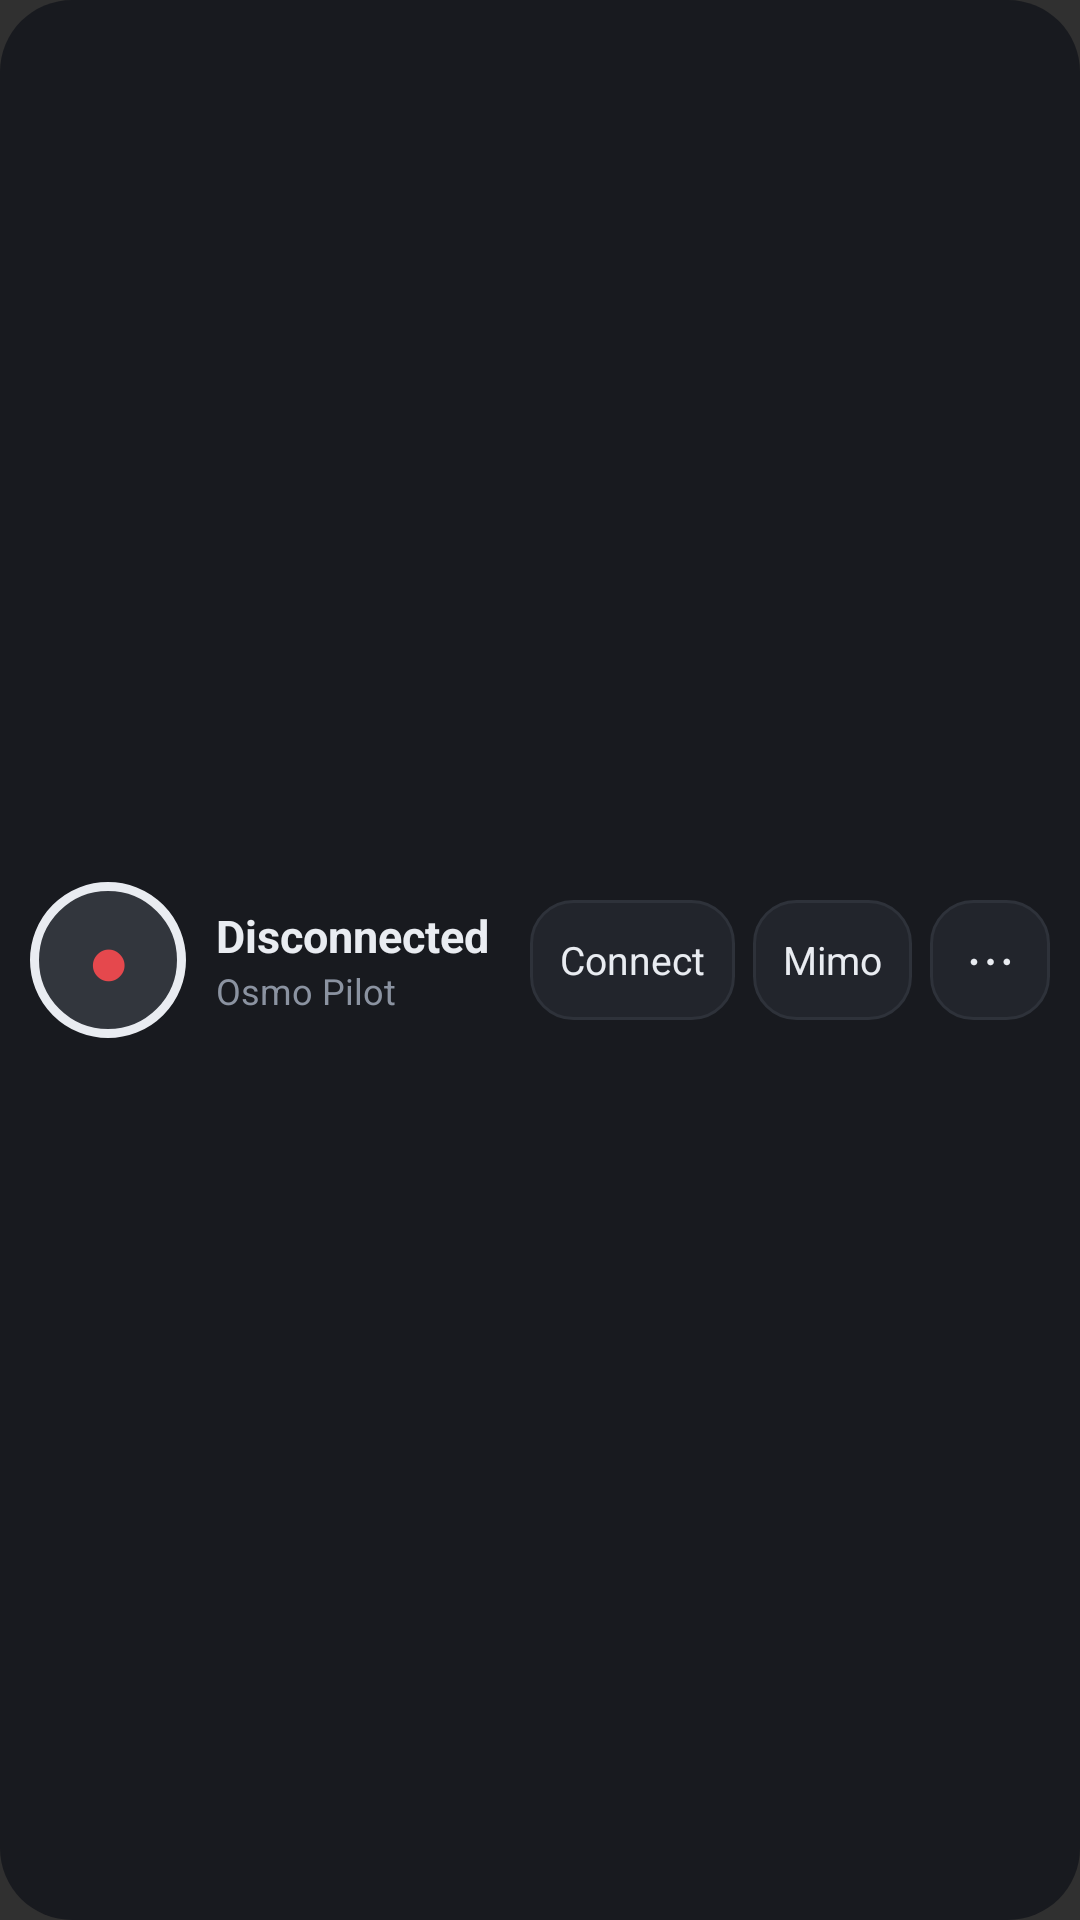

Here is an Android app screen rendered from its layout file. Give the layout XML and the strings, colors and styles it references.
<!-- AndroidManifest.xml: application theme Theme.Pilot -->
<!-- res/layout/widget_panel.xml -->
<?xml version="1.0" encoding="utf-8"?>
<LinearLayout xmlns:android="http://schemas.android.com/apk/res/android"
    android:id="@+id/widget_root"
    android:layout_width="match_parent"
    android:layout_height="match_parent"
    android:background="@drawable/widget_panel_bg"
    android:gravity="center_vertical"
    android:orientation="horizontal"
    android:paddingStart="10dp"
    android:paddingEnd="10dp">

    <FrameLayout
        android:id="@+id/widget_button"
        android:layout_width="52dp"
        android:layout_height="52dp"
        android:background="@drawable/widget_circle_ready">

        <TextView
            android:id="@+id/widget_symbol"
            android:layout_width="match_parent"
            android:layout_height="match_parent"
            android:gravity="center"
            android:text="●"
            android:textColor="#FFE5484D"
            android:textSize="24sp" />
    </FrameLayout>

    <LinearLayout
        android:layout_width="0dp"
        android:layout_height="wrap_content"
        android:layout_marginStart="10dp"
        android:layout_weight="1"
        android:orientation="vertical">

        <TextView
            android:id="@+id/widget_label"
            android:layout_width="wrap_content"
            android:layout_height="wrap_content"
            android:maxLines="1"
            android:text="Disconnected"
            android:textColor="#FFE9ECF1"
            android:textSize="15sp"
            android:textStyle="bold" />

        <TextView
            android:id="@+id/widget_detail"
            android:layout_width="wrap_content"
            android:layout_height="wrap_content"
            android:ellipsize="end"
            android:maxLines="1"
            android:text="Osmo Pilot"
            android:textColor="#FF8B93A1"
            android:textSize="12sp" />
    </LinearLayout>

    <TextView
        android:id="@+id/widget_connect"
        android:layout_width="wrap_content"
        android:layout_height="40dp"
        android:layout_marginStart="6dp"
        android:background="@drawable/widget_chip_bg"
        android:gravity="center"
        android:paddingStart="10dp"
        android:paddingEnd="10dp"
        android:text="Connect"
        android:textColor="#FFE9ECF1"
        android:textSize="13sp" />

    <TextView
        android:id="@+id/widget_mimo"
        android:layout_width="wrap_content"
        android:layout_height="40dp"
        android:layout_marginStart="6dp"
        android:background="@drawable/widget_chip_bg"
        android:gravity="center"
        android:paddingStart="10dp"
        android:paddingEnd="10dp"
        android:text="Mimo"
        android:textColor="#FFE9ECF1"
        android:textSize="13sp" />

    <TextView
        android:id="@+id/widget_app"
        android:layout_width="40dp"
        android:layout_height="40dp"
        android:layout_marginStart="6dp"
        android:background="@drawable/widget_chip_bg"
        android:gravity="center"
        android:text="⋯"
        android:textColor="#FFE9ECF1"
        android:textSize="18sp" />
</LinearLayout>
<!-- resources referenced by this layout -->
<resources>
  <!-- drawable widget_chip_bg (drawable) -->
  <?xml version="1.0" encoding="utf-8"?>
  <shape xmlns:android="http://schemas.android.com/apk/res/android" android:shape="rectangle">
      <solid android:color="#FF22252C" />
      <stroke android:width="1dp" android:color="#FF2E323A" />
      <corners android:radius="14dp" />
  </shape>
  <!-- drawable widget_circle_ready (drawable) -->
  <?xml version="1.0" encoding="utf-8"?>
  <shape xmlns:android="http://schemas.android.com/apk/res/android" android:shape="oval">
      <solid android:color="#FF32363D" />
      <stroke android:width="3dp" android:color="#FFE9ECF1" />
  </shape>
  <!-- drawable widget_panel_bg (drawable) -->
  <?xml version="1.0" encoding="utf-8"?>
  <shape xmlns:android="http://schemas.android.com/apk/res/android" android:shape="rectangle">
      <solid android:color="#EE17191E" />
      <corners android:radius="24dp" />
  </shape>
  <style name="Theme.Pilot" parent="android:Theme.Material.NoActionBar" />
</resources>
